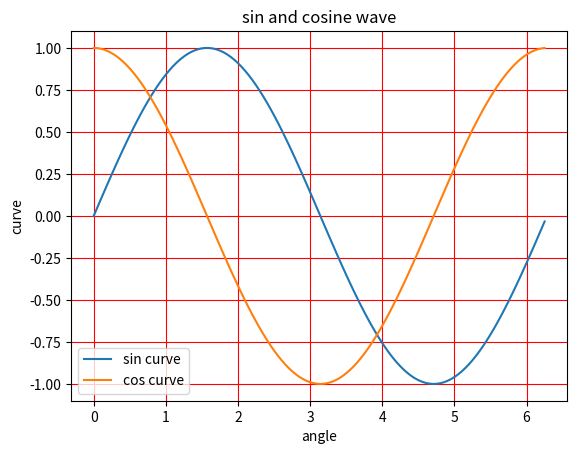

The script that saved this image:
from matplotlib import pyplot as plt
import numpy as np
import math
x = np.arange(0, math.pi*2, 0.05)
y = np.sin(x)
y2 = np.cos(x)
plt.plot(x,y, label='sin curve')
plt.plot(x,y2, label='cos curve')
plt.xlabel("angle")
plt.ylabel("curve")
plt.title('sin and cosine wave')
plt.legend()
plt.grid(color='r', linestyle='-')
plt.show()
